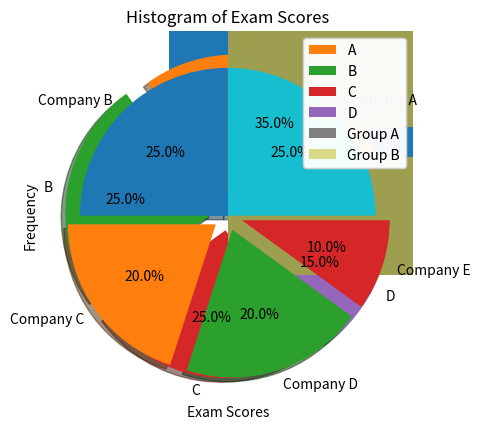

This figure's Python source:
import matplotlib.pyplot as plt

import numpy as np

x = np.array([1, 3])
y = np.array([2, 5])
plt.plot(x,y)
plt.show()

# markers: 
y = np.array([4, 2, 8, 10])
plt.plot(y, marker = '*')

plt.plot(y, marker = 'o')

y = np.array([3, 8, 1, 10])
plt.plot(y, 'D:k')

# Marker size: 
y = np.array([3, 8, 1, 10])
plt.plot(y, marker='o' ,ms=2.5)
plt.show()

# marker face color
y = np.array([3, 8, 1, 10])
plt.plot(y, 'o:k', ms=25, mfc='k')


# marker edge color
y = np.array([3, 8, 1, 10])
plt.plot(y, marker='D', ms=10, mfc='r', mec='k')

# Bar graph
x = np.array(['A', 'B', 'C', 'D'])
y = np.array([3, 8, 1, 10])
plt.bar(x,y)

# Line graph
x = np.array(['A', 'B', 'C', 'D'])
y = np.array([3, 8, 1, 10])
plt.plot(x,y)

# Pie chart
x = np.array(['A', 'B', 'C', 'D'])
y = np.array([35, 25, 25, 15])
e = [0.1, 0.1, 0.1, 0.1]
plt.pie(y, labels=x, explode=e, shadow=1.5, autopct='%1.1f%%') 

# Scatter graph
x = np.array([6, 7, 8, 9, 10])
y = np.array([1, 2, 3, 4, 5])
plt.scatter(x,y)

# Scatter graph
x = np.array([6, 7, 8, 9, 10])
y = np.array([1, 2, 3, 4, 5])
plt.scatter(x,y)
plt.legend('age')

# Horizontal bargraph
x = ['JAN', 'FEB', 'MAR', 'APR', 'MAY']
y = [10, 20, 30, 50, 25]
c = ['green', 'blue', 'red', 'yellow', 'black']
plt.barh(x,y,  color=c)
plt.xlabel('Values')
plt.ylabel('Months')
plt.title('Monthly Values')
plt.legend('A')

x = ['JAN', 'FEB', 'MAR', 'APR', 'MAY']
y = [10, 20, 30, 50, 25]

# Create the horizontal bar graph
plt.barh(x, y, label='Group A')

# Add labels and title
plt.xlabel('Values')
plt.ylabel('Months')
plt.title('Monthly Values')

# Create the first legend
plt.legend(loc='upper right')

# Add a second set of data for the second legend
y2 = [15, 25, 35, 45, 30]
plt.barh(x, y2, label='Group B', alpha=0.5)

# Create the second legend
plt.legend(loc='lower right')

# Manually add the first legend back to the plot
plt.gca().add_artist(plt.legend(loc='upper right'))

# Show the chart
plt.show()


# Histogram
y = [22, 33, 45, 25, 67, 89, 45, 33, 25, 55, 78, 44, 32, 11, 99]
plt.hist(y, bins=5, color='pink', edgecolor='red')
plt.title('Simple Histogram')

# Create a pie chart showing market share of companies

companies = np.array(['Company A', 'Company B', 'Company C', 'Company D', 'Company E'])
market_share = np.array([25, 25, 20, 20, 10])
e = [0, 0, 0.1, 0.1, 0.1]

plt.pie(market_share, labels=companies, autopct="%1.1f%%", shadow=True, explode=e)
plt.title('MARKET SHARE OF COMPANIES')

# Create a bargraph that shows no.of books sold in each month

months = ['JAN', 'FEB', 'MAR', 'APR', 'MAY', 'JUN', 'JUL', 'AUG', 'SEP', 'OCT', 'NOV', 'DEC']
books = [120, 150, 170, 130, 160, 180, 200, 190, 210, 220, 230, 240]
colors = ['#FF5733', '#33FF57', '#3357FF', '#FF33A1', '#A133FF', '#33FFF5', '#FF5733', '#57FF33', '#FF33D4', '#33FF8A', '#FF8A33', '#8A33FF']

plt.bar(months, books, color=colors)
plt.xlabel('Months')
plt.ylabel('Number of Books Sold')
plt.title('Books Sold Per Month')

# Create Scatter plot showing relationship between hours studied and test scored 

hours = np.array([1, 2, 3, 4, 5, 6, 7, 8, 9, 10])
test_scored = np.array([50, 60,  55, 65,  75,70, 80, 85, 90, 95])

plt.scatter(hours, test_scored)
plt.xlabel('Hours Studied')
plt.ylabel('Test Scores')
plt.title('Relationship Between Hours Studied and Test Scores')

# create histogram to visualize the distribution of exam scores for class of students

exam_score = [65, 75, 85, 55, 60, 70, 80, 85, 90, 92, 75, 80, 85]
plt.hist(exam_score, bins=5, color='blue', edgecolor='red')
plt.title('Histogram of Exam Scores')
plt.xlabel('Exam Scores')
plt.ylabel('Frequency')